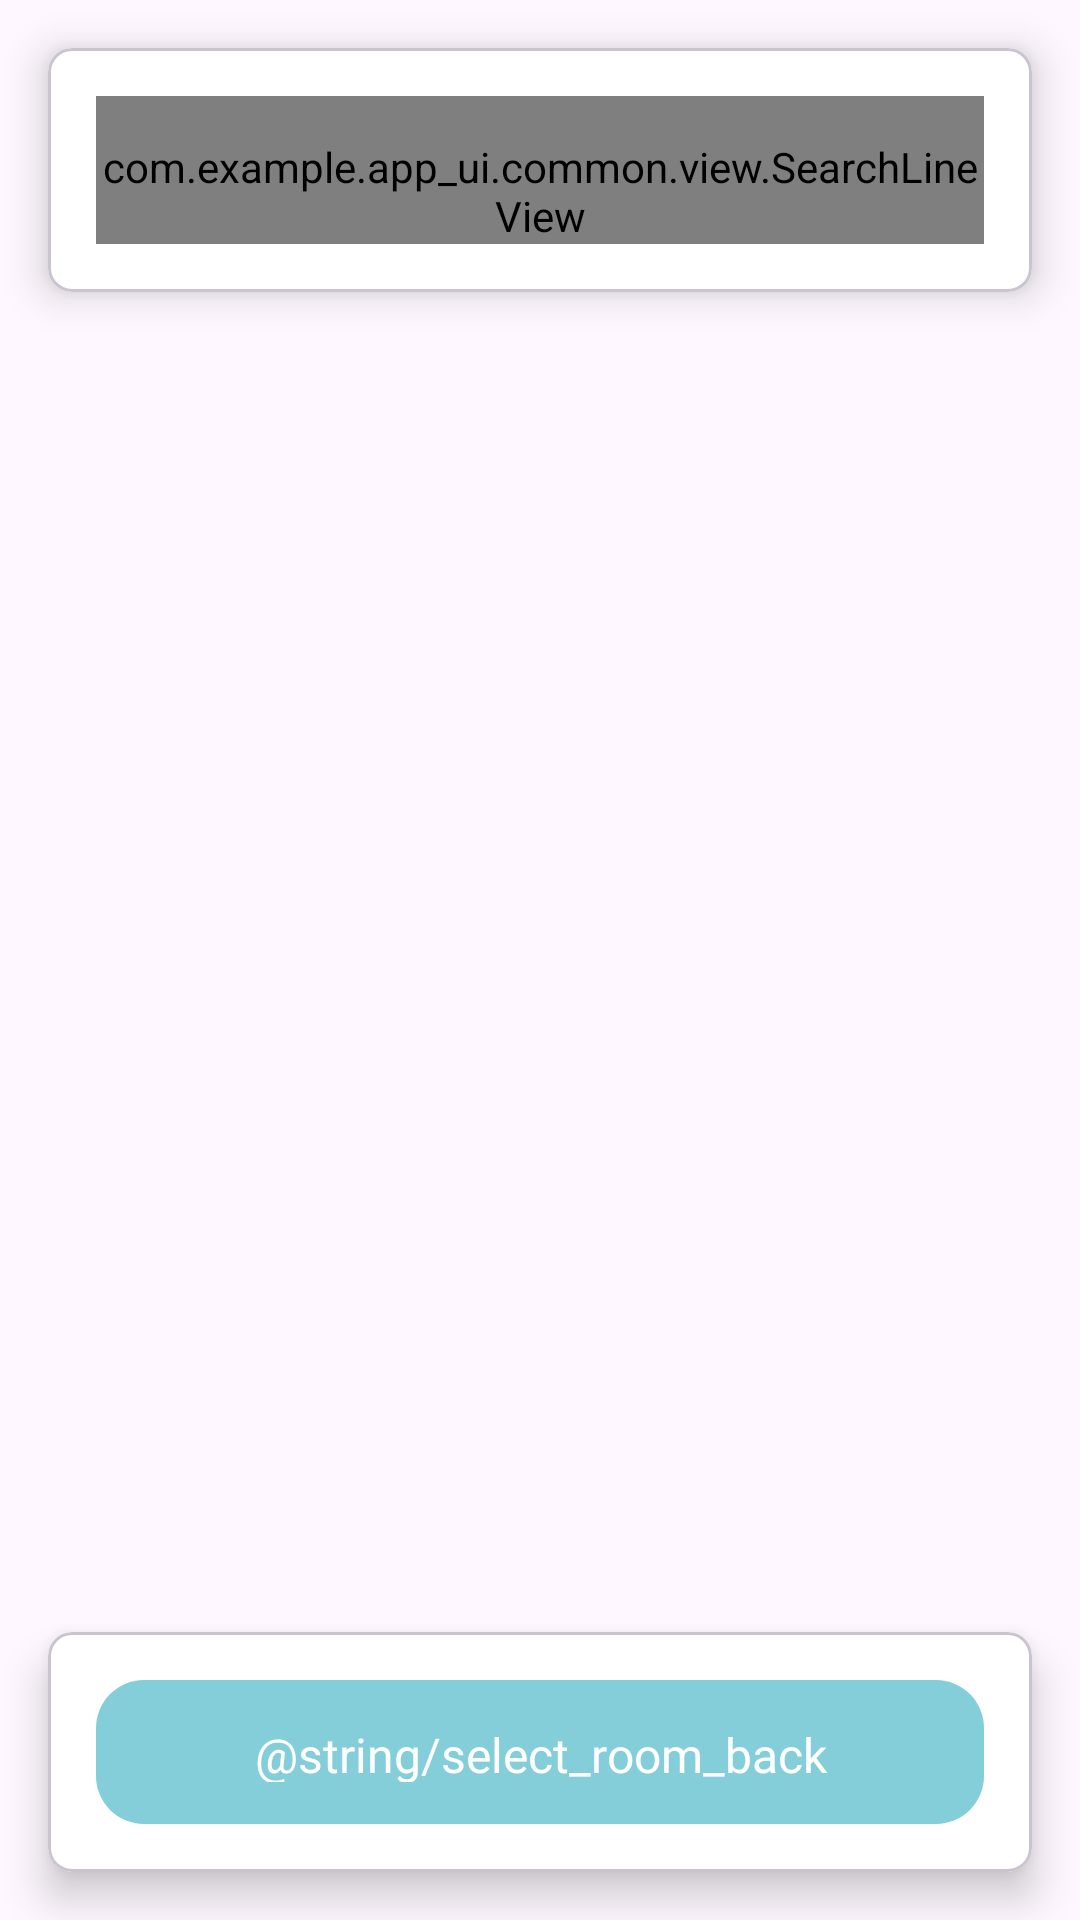

The Android layout XML behind this screen, and the referenced resources:
<!-- AndroidManifest.xml: application theme Theme.Kzt_library -->
<!-- res/layout/fragment_selectroom.xml -->
<?xml version="1.0" encoding="utf-8"?>
<LinearLayout xmlns:android="http://schemas.android.com/apk/res/android"
              xmlns:app="http://schemas.android.com/apk/res-auto"
              android:orientation="vertical" android:layout_width="match_parent"
              android:layout_height="match_parent"
              android:gravity="center">

    <FrameLayout
            android:id="@+id/listContainer"
            android:layout_width="match_parent"
            android:layout_height="match_parent"
            android:clipToPadding="false"
    >

        <LinearLayout
                android:layout_width="match_parent"
                android:layout_height="match_parent"
                android:orientation="vertical"
        >

            <com.google.android.material.card.MaterialCardView
                    android:layout_width="match_parent"
                    android:layout_height="wrap_content"
                    app:cardBackgroundColor="@color/colorBack"
                    app:cardCornerRadius="8dp"
                    app:cardElevation="8dp"
                    android:layout_marginTop="16dp"
                    android:layout_marginHorizontal="16dp"
            >

                <LinearLayout
                        android:padding="16dp"
                        android:layout_width="match_parent"
                        android:layout_height="wrap_content"
                        android:orientation="horizontal"
                >

                    <com.example.app_ui.common.view.SearchLineView
                            android:id="@+id/vSearch"
                            style="@style/TextInputLayoutBordered"
                            android:layout_width="match_parent"
                            android:layout_height="wrap_content"
                            android:textSize="16sp"
                            android:inputType="textPersonName"
                            android:imeOptions="actionSearch"
                            android:textColorHint="@color/colorTextSecondary"
                            android:gravity="center_vertical|top"
                            android:paddingTop="14dp" />

                </LinearLayout>

            </com.google.android.material.card.MaterialCardView>

            <androidx.recyclerview.widget.RecyclerView
                    android:id="@+id/rvRooms"
                    android:layout_width="match_parent"
                    android:layout_height="match_parent"
                    android:clipToPadding="false"
                    android:paddingHorizontal="16dp"
                    android:paddingTop="16dp"
                    android:paddingBottom="100dp"/>

        </LinearLayout>

        <com.google.android.material.card.MaterialCardView
                android:layout_width="match_parent"
                android:layout_height="wrap_content"
                android:layout_gravity="bottom"
                app:cardBackgroundColor="@color/colorBack"
                app:cardCornerRadius="8dp"
                app:cardElevation="8dp"
                android:layout_margin="16dp"
        >

            <LinearLayout
                    android:padding="16dp"
                    android:layout_width="match_parent"
                    android:layout_height="wrap_content"
                    android:orientation="horizontal"
            >

                <androidx.appcompat.widget.AppCompatButton
                        android:id="@+id/btnBack"
                        android:layout_width="match_parent"
                        android:layout_height="48dp"
                        style="@style/ButtonSolid"
                        android:textColor="@color/colorTextWhite"
                        android:text="@string/select_room_back"/>

            </LinearLayout>

        </com.google.android.material.card.MaterialCardView>

    </FrameLayout>

</LinearLayout>
<!-- resources referenced by this layout -->
<resources>
  <color name="colorBack">#FFFFFF</color>
  <color name="colorTextSecondary">#C9D0E3</color>
  <color name="colorTextWhite">#FFFFFF</color>
  <style name="ButtonSolid" parent="Widget.AppCompat.Button.Borderless">
          <item name="android:textColor">@color/colorBack</item>
          <item name="android:textSize">16sp</item>
          <item name="android:fontFamily">@font/roboto_medium</item>
          <item name="android:gravity">center</item>
          <item name="textAllCaps">false</item>
          <item name="android:paddingTop">14dp</item>
          <item name="android:paddingBottom">14dp</item>
          <item name="android:paddingLeft">0dp</item>
          <item name="android:paddingRight">0dp</item>
          <item name="android:background">@drawable/button_solid_selector</item>
      </style>
  <style name="Theme.Kzt_library" parent="Base.Theme.Kzt_library" />
  <!-- drawable button_solid_selector (drawable) -->
  <?xml version="1.0" encoding="utf-8"?>
  <selector xmlns:android="http://schemas.android.com/apk/res/android">
      <item android:drawable="@drawable/button_solid_pressed" android:state_pressed="true" />
      <item android:drawable="@drawable/button_solid_enabled" android:state_enabled="true" />
      <item android:drawable="@drawable/button_solid_disabled" android:color="@color/colorTextSecondary" android:state_enabled="false" />
  </selector>
  <style name="Base.Theme.Kzt_library" parent="Theme.Material3.DayNight.NoActionBar">
          
          
      </style>
  <!-- drawable button_solid_pressed (drawable) -->
  <?xml version="1.0" encoding="utf-8"?>
  <selector xmlns:android="http://schemas.android.com/apk/res/android">
  
      <item>
  
          <shape android:shape="rectangle">
  
              <solid android:color="#16545E" />
  
              <corners android:radius="16dp" />
  
          </shape>
  
      </item>
  
  </selector>
  <!-- drawable button_solid_enabled (drawable) -->
  <?xml version="1.0" encoding="utf-8"?>
  <selector xmlns:android="http://schemas.android.com/apk/res/android">
  
      <item>
  
          <shape android:shape="rectangle">
  
              <solid android:color="@color/colorPrimary" />
  
              <corners android:radius="16dp" />
  
          </shape>
  
      </item>
  
  </selector>
  <!-- drawable button_solid_disabled (drawable) -->
  <?xml version="1.0" encoding="utf-8"?>
  <selector xmlns:android="http://schemas.android.com/apk/res/android">
  
      <item>
  
          <shape android:shape="rectangle">
  
              <solid android:color="@color/colorBorder" />
  
              <corners android:radius="16dp" />
  
          </shape>
  
      </item>
  
  </selector>
  <color name="colorPrimary">#84CED9</color>
  <color name="colorBorder">#E6EBF0</color>
</resources>
